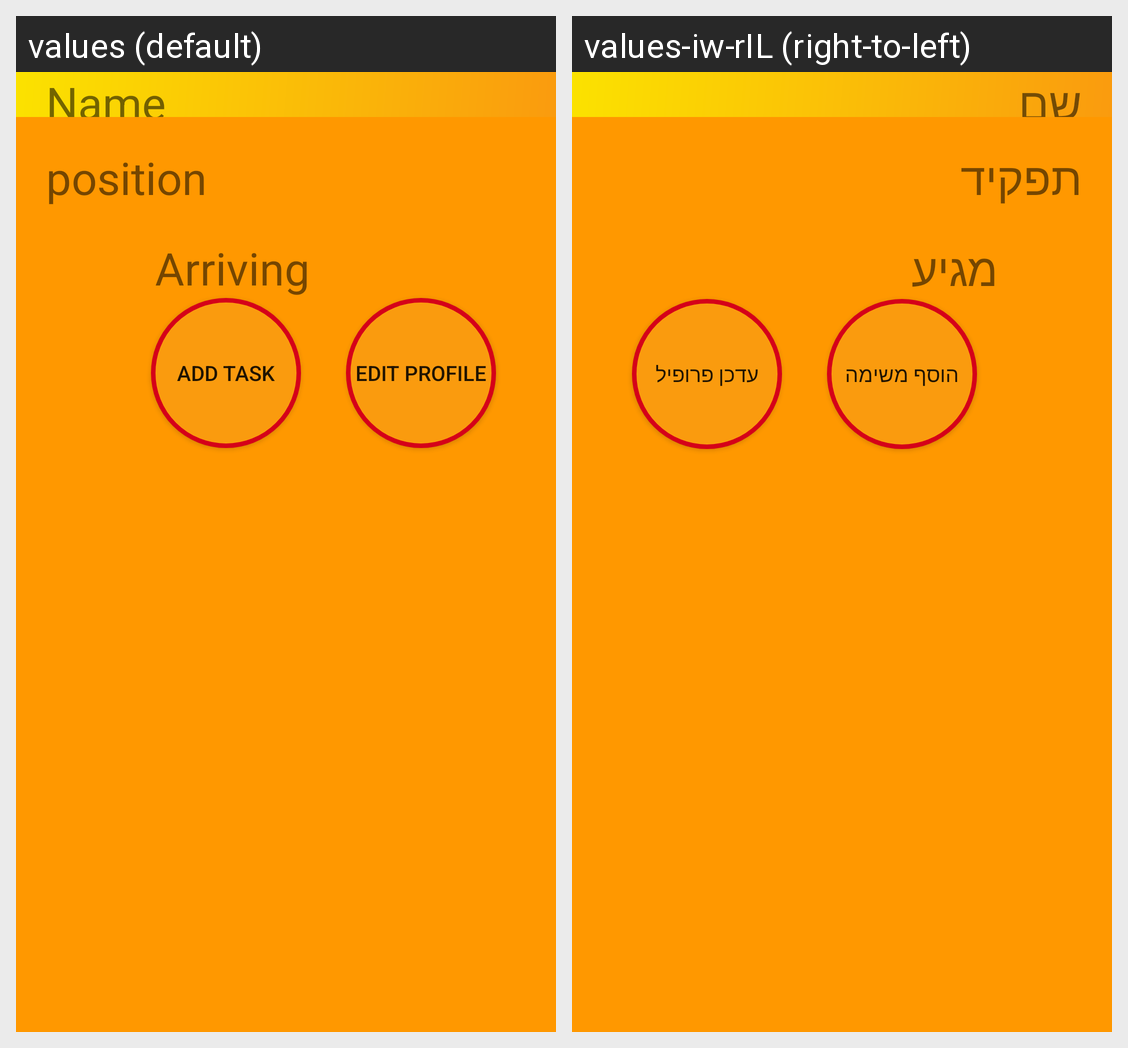

Here is an Android app screen in its default locale and in the app's own translations. Write out the translated-string differences for the strings that appear on this screen.
Android screen res/layout/profile_layout.xml rendered under 2 locales, left to right: values (default), values-iw-rIL (right-to-left). Device: Nexus 5 (rendered at 1080×1920; each locale shown at half size, 540×960, under a caption strip naming it); theme AppTheme.
Strings drawn on this screen, with the default value and each locale's value (text and hints the layout hard-codes, and strings that could not be matched under every locale, appear in the picture but are not listed):

name
  values: Name
  values-iw-rIL: שם

Position
  values: position
  values-iw-rIL: תפקיד

arriving
  values: Arriving
  values-iw-rIL: מגיע

edit_profile
  values: Edit Profile
  values-iw-rIL: עדכן פרופיל

add_task
  values: Add Task
  values-iw-rIL: הוסף משימה
